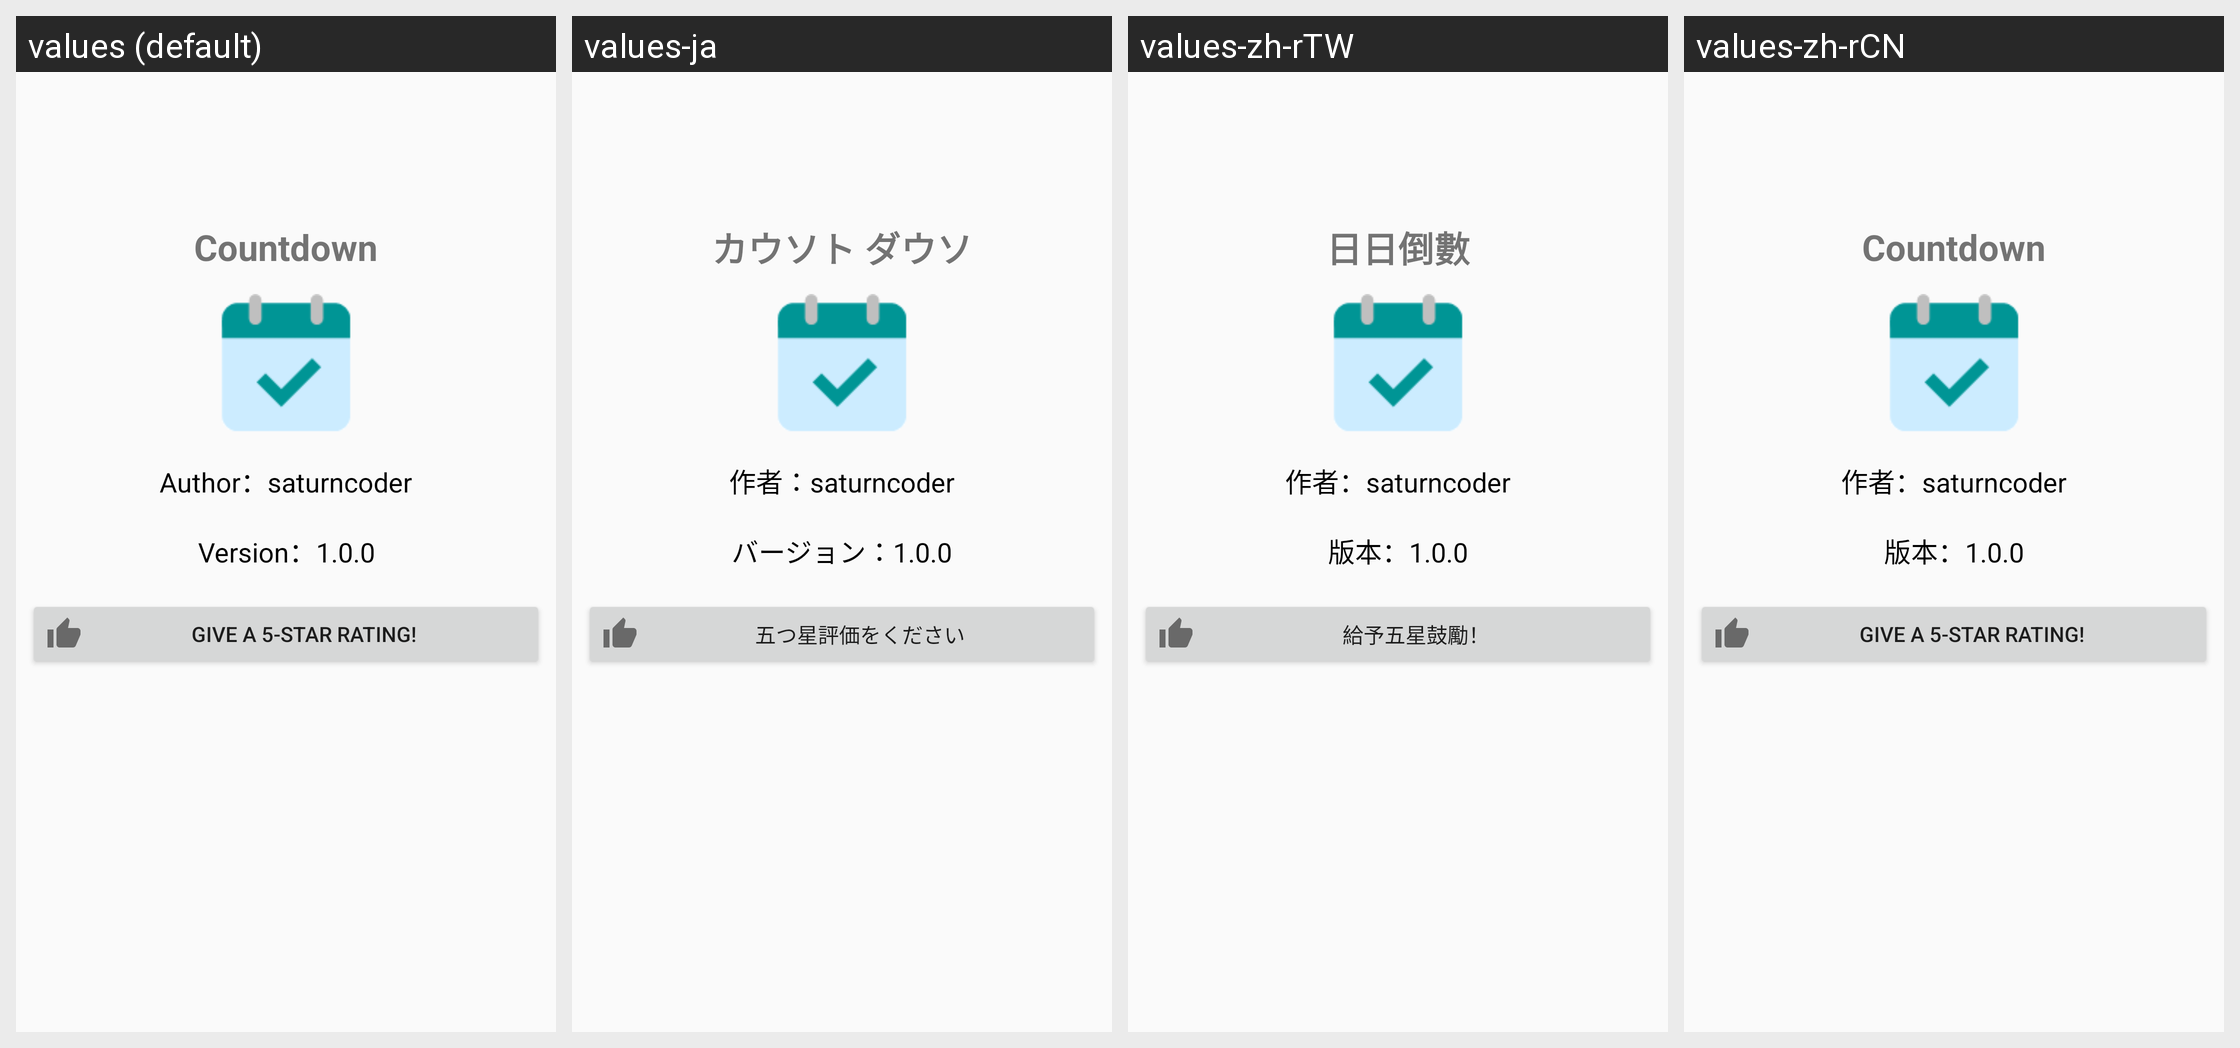

Translations of the strings shown on this Android screen, per locale in the grid:
Android screen res/layout/activity_about.xml rendered under 4 locales, left to right: values (default), values-ja, values-zh-rTW, values-zh-rCN. Device: Nexus 5 (rendered at 1080×1920; each locale shown at half size, 540×960, under a caption strip naming it); theme AppTheme.
Strings drawn on this screen, with the default value and each locale's value (text and hints the layout hard-codes appear in the picture but are not listed):

app_name
  values: Countdown
  values-ja: カウソト ダウソ
  values-zh-rTW: 日日倒數
  values-zh-rCN: Countdown

coder
  values: Author：saturncoder
  values-ja: 作者：saturncoder
  values-zh-rTW: 作者：saturncoder
  values-zh-rCN: 作者：saturncoder

version
  values: Version：1.0.0
  values-ja: バージョン：1.0.0
  values-zh-rTW: 版本：1.0.0
  values-zh-rCN: 版本：1.0.0

pleaseRate
  values: Give a 5-Star Rating!
  values-ja: 五つ星評価をください
  values-zh-rTW: 給予五星鼓勵！
  values-zh-rCN: Give a 5-Star Rating!  [not translated; the default value is used]
